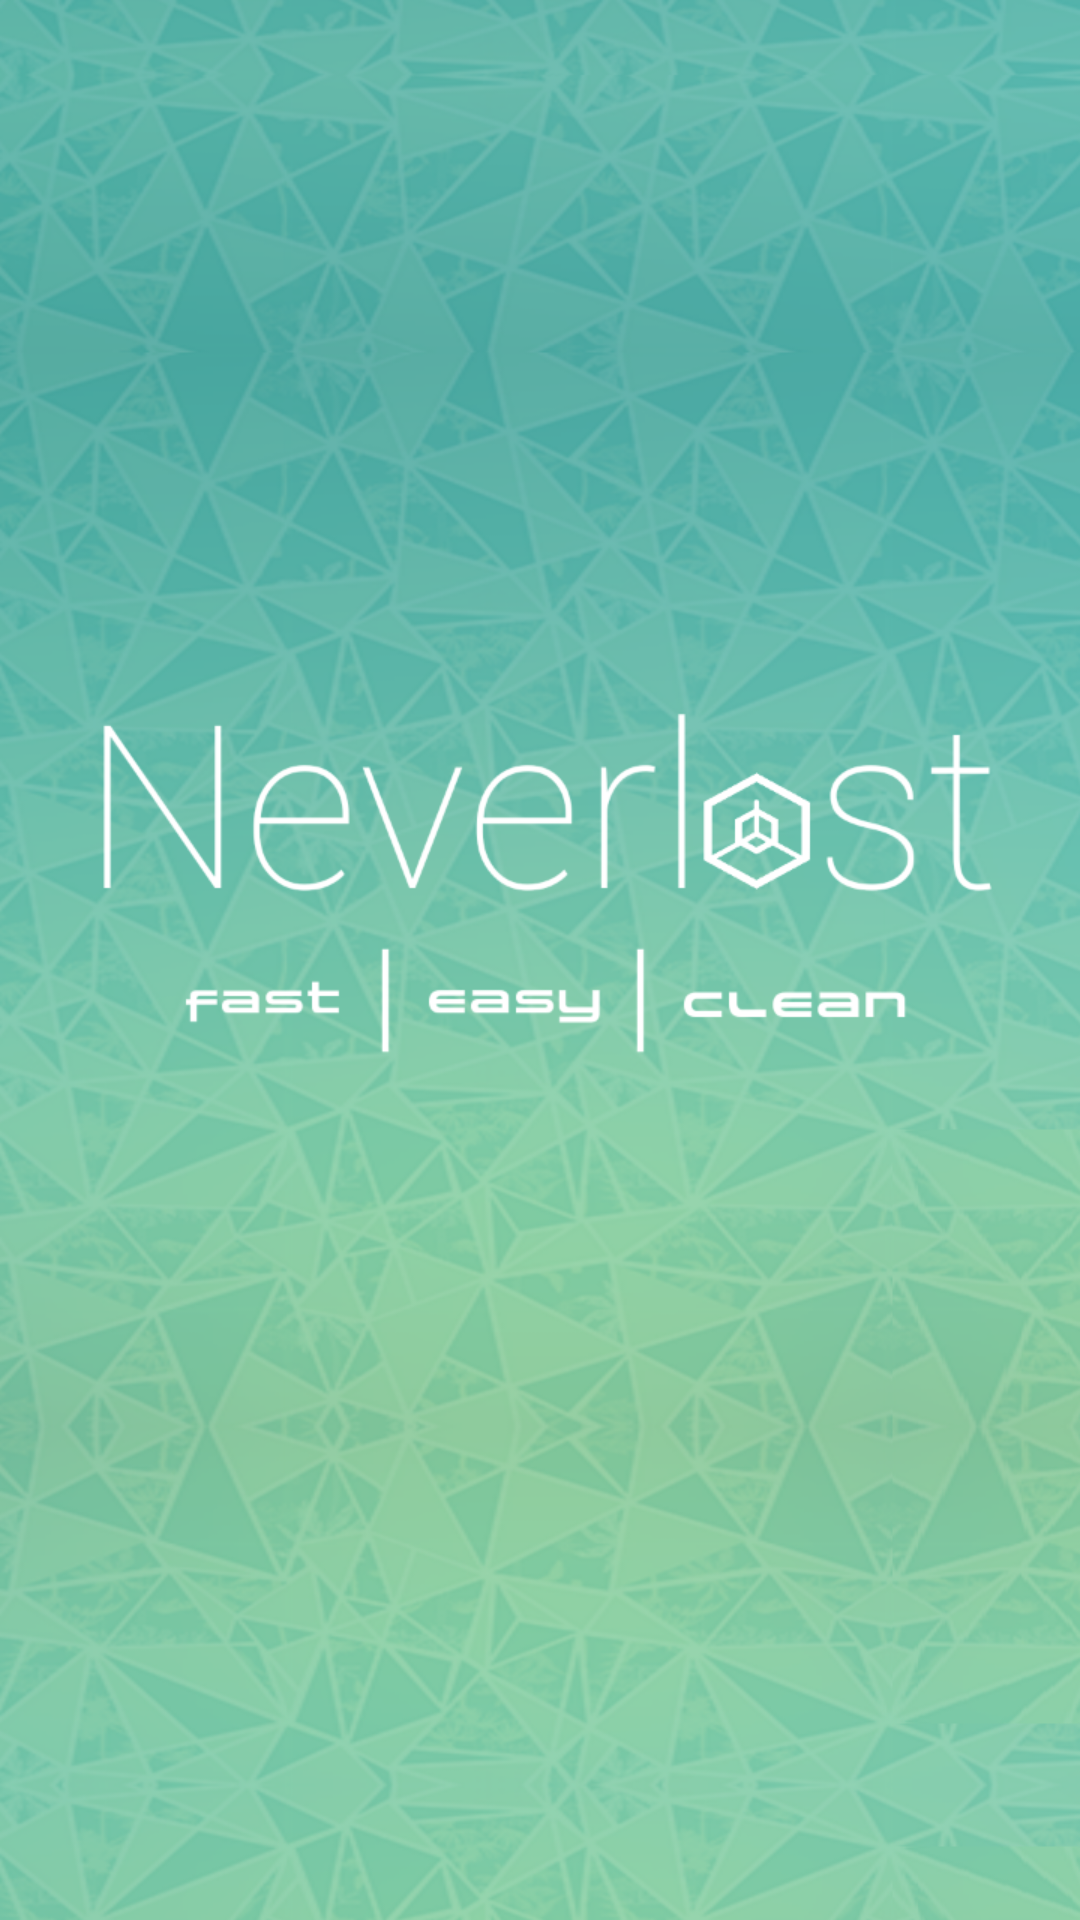

Reconstruct the res/layout file that produces this screen, plus the resources it refers to.
<!-- AndroidManifest.xml: application theme Theme.Neverlost -->
<!-- res/layout/activity_loading.xml -->
<?xml version="1.0" encoding="utf-8"?>
<LinearLayout xmlns:android="http://schemas.android.com/apk/res/android"
    xmlns:app="http://schemas.android.com/apk/res-auto"
    xmlns:tools="http://schemas.android.com/tools"
    android:layout_width="match_parent"
    android:layout_height="match_parent"
    android:orientation="vertical"
    tools:context=".LoadingActivity">

    <ImageView
        android:id="@+id/imageView"
        android:layout_width="match_parent"
        android:layout_height="match_parent"
        android:scaleType="fitXY"
        app:layout_constraintStart_toStartOf="parent"
        app:layout_constraintTop_toTopOf="parent"
        app:layout_constraintBottom_toBottomOf="parent"
        app:layout_constraintEnd_toEndOf="parent"
        android:src="@drawable/neverlost_logo_1" />

</LinearLayout>
<!-- resources referenced by this layout -->
<resources>
  <!-- drawable neverlost_logo_1: png bitmap (drawable, 861468 bytes) -->
  <style name="Theme.Neverlost" parent="Theme.MaterialComponents.DayNight.NoActionBar">
          
          <item name="colorPrimary">#5fffd2</item>
          <item name="colorPrimaryVariant">#00cba1</item>
          <item name="colorOnPrimary">@color/white</item>
          
          <item name="colorSecondary">#00e676</item>
          <item name="colorSecondaryVariant">#66ffa6</item>
          <item name="colorOnSecondary">@color/black</item>
          
          <item name="android:statusBarColor" tools:targetApi="l">?attr/colorPrimaryVariant</item>
          
      </style>
  <!-- not gathered from this repository: default colours our renderer supplied (Android Studio template values) -->
  <color name="black">#FF000000</color>
  <color name="white">#FFFFFFFF</color>
</resources>
